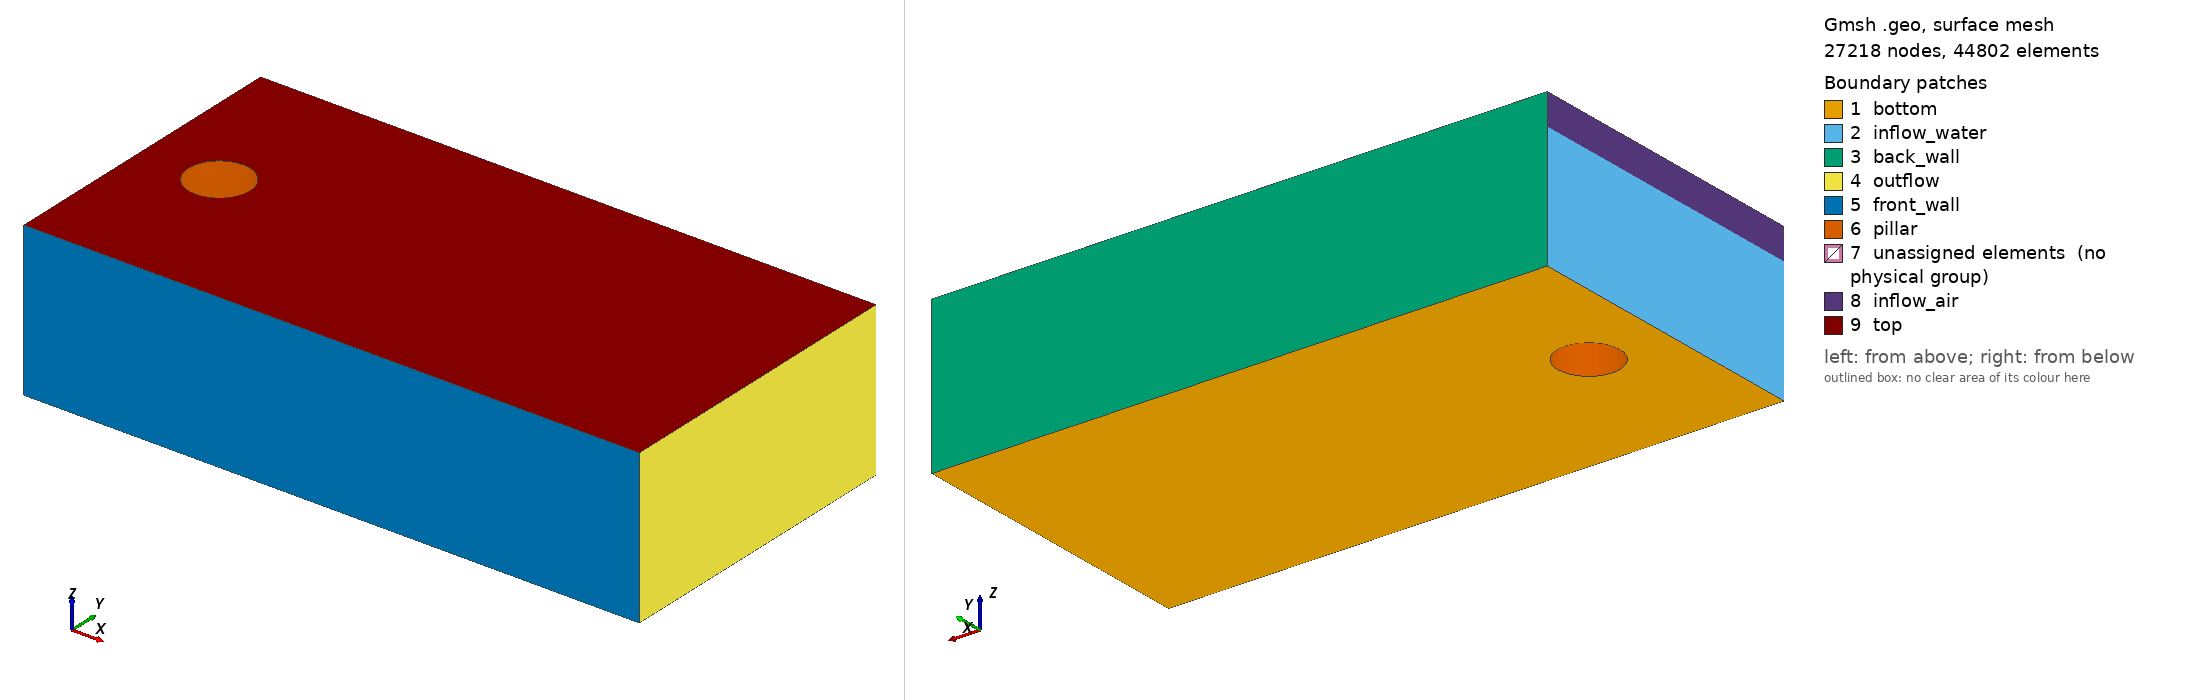

Gmsh geometry script, surface-meshed: 27218 nodes, 44802 surface elements. Boundary patches (legend numbers): 1 bottom, 2 inflow_water, 3 back_wall, 4 outflow, 5 front_wall, 6 pillar, 7 unassigned elements (no physical group), 8 inflow_air, 9 top. Left view from above one corner, right view from below the opposite corner. Legend entries are the model's physical surfaces; 'unassigned elements' are surfaces in no physical group. The drawing asked Gmsh for element sizes between 1% and 20% of the model's largest extent; the script's own settings can give other sizes.

=== mesh.geo (drawn) ===
length = 4.;
width =  2.;
x_hole = length/8;
y_hole = width/2;
r_hole = 0.2;
d_hole = r_hole / Sqrt(2);
height_water = 0.8;
height_air = 0.2;
N_layers = 30;
N_layers_water = N_layers * height_water/(height_air + height_water);
N_layers_air = N_layers * height_air/(height_air + height_water);

/* scale = 0.5; */
/* scale = 0.25; */
/* scale = 0.125; */
/* scale = 0.0625; */
scale = 0.03125;

Point(1) = {0, 0, 0, scale};
Point(2) = {0, width, 0, scale};
Point(3) = {length, width, 0, scale};
Point(4) = {length, 0, 0, scale};
Point(5) = {x_hole-r_hole, y_hole, 0, scale};
Point(6) = {x_hole, y_hole+r_hole, 0, scale};
Point(7) = {x_hole+r_hole, y_hole, 0, scale};
Point(8) = {x_hole, y_hole-r_hole, 0, scale};
Point(9) = {x_hole, y_hole, 0, scale};

Line(11) = {1, 2};
Line(12) = {2, 3};
Line(13) = {3, 4};
Line(14) = {4, 1};
Circle(15) = {5, 9, 6};
Circle(16) = {6, 9, 7};
Circle(17) = {7, 9, 8};
Circle(18) = {8, 9, 5};

Curve Loop(101) = {11,12,13,14};
Curve Loop(102) = {15, 16, 17, 18};
Surface(1001) = {101, -102};
/* Surface(1002) = {102}; */

/* Transfinite Surface {1000}; */

/* Physical Curve("bottom", 10000) = {8}; */
/* Physical Curve("top", 10001) = {58}; */
/* Physical Curve("right", 10002) = {7, 57}; */
/* Physical Curve("left", 10003) = {1, 51}; */
/* Physical Curve("hole", 10004) = {3,4,5,53,54,55}; */
/* Physical Surface("surface", 20000) = {1000, 1001, 1002, 1050, 1051, 1052}; */

Extrude {0, 0, height_water} {
  Surface{1001}; Layers{N_layers_water}; Recombine;
}

Extrude {0, 0, height_air} {
  Surface{1043}; Layers{N_layers_air}; Recombine;
}

Physical Surface("inflow_water") = {1014};
Physical Surface("inflow_air") = {1056};
Physical Surface("top") = {1085};
Physical Surface("bottom") = {1001};
Physical Surface("front_wall") = {1068, 1026};
Physical Surface("back_wall") = {1018, 1060};
Physical Surface("outflow") = {1064, 1022};
Physical Surface("pillar") = {1084, 1042, 1072, 1030, 1080, 1038, 1076, 1034};
Physical Volume("volume") = {1, 2};
